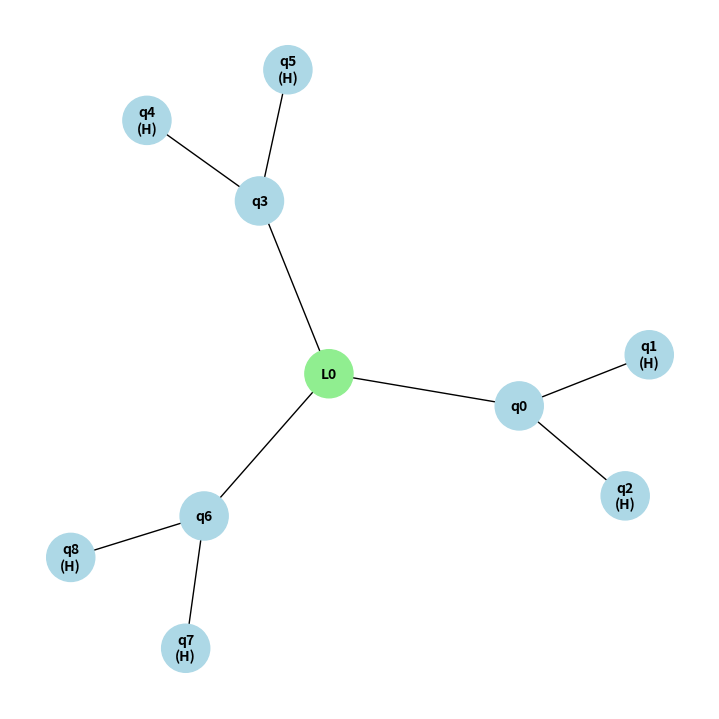

Source code (Python):
from itertools import combinations

import matplotlib.pyplot as plt
import networkx as nx
import numpy as np


def robust_tableau_to_graph(X_tab, Z_tab):
    """
    Rigorously converts a stabilizer tableau (X|Z) into a Graph State adjacency matrix (I|A).
    Applies local Hadamards (column swaps) when the X block is rank-deficient.
    """
    N = X_tab.shape[0]
    X = X_tab.copy()
    Z = Z_tab.copy()
    hadamards_applied = []

    for i in range(N):
        pivot_row = -1
        for j in range(i, N):
            if X[j, i] == 1:
                pivot_row = j
                break

        # If rank-deficient, apply local Hadamard to qubit i
        if pivot_row == -1:
            X[:, i], Z[:, i] = Z[:, i].copy(), X[:, i].copy()
            hadamards_applied.append(i)

            for j in range(i, N):
                if X[j, i] == 1:
                    pivot_row = j
                    break

        if pivot_row != i:
            X[[i, pivot_row]] = X[[pivot_row, i]]
            Z[[i, pivot_row]] = Z[[pivot_row, i]]

        for j in range(N):
            if i != j and X[j, i] == 1:
                X[j] = (X[j] + X[i]) % 2
                Z[j] = (Z[j] + Z[i]) % 2

    np.fill_diagonal(Z, 0)
    A = np.maximum(Z, Z.T)
    return A, hadamards_applied


def get_joint_tableau(Hx, Hz, Lx, Lz):
    """
    Constructs the (n+k) x (n+k) joint stabilizer tableau representing
    the universal graph state of a CSS code.

    Args:
        Hx, Hz: Parity check matrices for X and Z stabilizers.
        Lx, Lz: Logical X and Z operators (each row is a logical qubit).

    Returns:
        X_tab, Z_tab: The N x N matrices representing the joint state.
    """
    n = Hx.shape[1]
    k = Lx.shape[0]
    N = n + k

    # Verify dimensions (A valid CSS code should have exactly n-k independent stabilizers)
    num_stabilizers = Hx.shape[0] + Hz.shape[0]
    if num_stabilizers + 2 * k != 2 * N:
        # Note: We expect exactly N generators for an N-qubit state.
        # (n-k) stabilizers + 2k logicals = n + k = N.
        pass  # We proceed, but row reduction later will catch dependencies

    X_tab = np.zeros((N, N), dtype=int)
    Z_tab = np.zeros((N, N), dtype=int)

    row = 0

    # 1. Add Physical X-Stabilizers: Sx ⊗ I
    for i in range(Hx.shape[0]):
        X_tab[row, :n] = Hx[i, :]
        row += 1

    # 2. Add Physical Z-Stabilizers: Sz ⊗ I
    for i in range(Hz.shape[0]):
        Z_tab[row, :n] = Hz[i, :]
        row += 1

    # 3. Add Logical X correlations: Lx ⊗ X_log
    for j in range(k):
        X_tab[row, :n] = Lx[j, :]
        X_tab[row, n + j] = 1  # X on the logical ancilla
        row += 1

    # 4. Add Logical Z correlations: Lz ⊗ Z_log
    for j in range(k):
        Z_tab[row, :n] = Lz[j, :]
        Z_tab[row, n + j] = 1  # Z on the logical ancilla
        row += 1

    return X_tab, Z_tab


# --- HELPER FUNCTIONS FOR THE SEARCH ---

def get_s_dot_lambda(G, K_nodes, S_array):
    """
    Calculates S • Lambda_G^K: The sum of the multiplicities in S
    for all vertices that are common neighbors of the set K.
    """
    if not K_nodes:
        return 0

    # Find common neighbors of all nodes in K
    common_neighbors = set(G.neighbors(K_nodes[0]))
    for node in K_nodes[1:]:
        common_neighbors.intersection_update(G.neighbors(node))

    # Sum the multiplicity (S_array) of those common neighbors
    return sum(S_array[v] for v in common_neighbors)


def is_valid_2_incident_multiset(G, S_array):
    return is_valid_r_incident_multiset(G, S_array, 2)


def is_valid_r_incident_multiset(G, S_array, r):
    """
    STRICT r-incidence check enforcing the 2^(r-k) modulo rule.
    """
    supp_S = [i for i, mult in enumerate(S_array) if mult > 0]

    # 1. Independence Check
    for u, v in combinations(supp_S, 2):
        if G.has_edge(u, v):
            return False

    V_minus_S = [i for i in G.nodes() if i not in supp_S]

    # 2. FIXED r-Incidence Checks
    # k goes from 0 to r-1 INCLUSIVE. Therefore, we use range(r).
    for k in range(r):
        subset_size = k + 2
        modulo_base = 2 ** (r - k)  # The correct formula!

        for subset in combinations(V_minus_S, subset_size):
            if get_s_dot_lambda(G, subset, S_array) % modulo_base != 0:
                return False

    return True

def optimized_logical_t_search(adj_matrix, num_physical_qubits, hadamards_applied):
    """
    Optimized branch-and-bound search for LC2 symmetries that yield
    a non-Clifford (T-like) gate on the logical node.
    """
    G = nx.from_numpy_array(adj_matrix)
    N = len(G.nodes())

    # Identify the logical node (assuming a single logical qubit for this search)
    logical_node = num_physical_qubits
    logical_neighbors = list(G.neighbors(logical_node))

    valid_multisets = []

    # Track which nodes are forbidden from being in S (due to independence)
    # forbidden_counts[i] > 0 means node i cannot be added to S.
    forbidden_counts = [0] * num_physical_qubits

    def backtrack(current_qubit, current_S):
        # Base Case: We have assigned a multiplicity to all physical qubits
        if current_qubit == num_physical_qubits:
            # Pad with 0s for logical nodes
            full_S = current_S + [0] * (N - num_physical_qubits)

            # FILTER 1: The Logical Non-Clifford Condition (Your "Odd" Intuition)
            # The sum of S over the logical node's neighbors must be odd.
            logical_kickback_sum = sum(full_S[w] for w in logical_neighbors if w < num_physical_qubits)
            if logical_kickback_sum % 2 == 0:
                return  # Yields a Clifford or Pauli, discard.

            # FILTER 2: Strict 2-Incidence modulo arithmetic (from previous script)
            if is_valid_2_incident_multiset(G, full_S):
                valid_multisets.append(full_S)
            return

        # Recursive Branching
        # Option A: Multiplicity 0 (Always allowed)
        backtrack(current_qubit + 1, current_S + [0])

        # Option B: Multiplicities 1, 2, 3 (Only allowed if node is not forbidden)
        if forbidden_counts[current_qubit] == 0:
            # If we assign > 0, we must forbid all neighbors
            neighbors = [n for n in G.neighbors(current_qubit) if n < num_physical_qubits]
            for neighbor in neighbors:
                forbidden_counts[neighbor] += 1

            for mult in [1, 2, 3]:
                backtrack(current_qubit + 1, current_S + [mult])

            # Backtrack cleanup: un-forbid the neighbors
            for neighbor in neighbors:
                forbidden_counts[neighbor] -= 1

    print(f"Starting optimized recursive search on {num_physical_qubits} physical qubits...")
    backtrack(0, [])

    return valid_multisets


def generalized_logical_rotation_search(adj_matrix, num_physical_qubits, r):
    """
    Optimized branch-and-bound search for LC_r symmetries that yield
    a rotation strictly at the highest fractional level defined by r.
    """
    G = nx.from_numpy_array(adj_matrix)
    N = len(G.nodes())

    # Assume a single logical node for this specific targeted search
    logical_node = num_physical_qubits
    logical_neighbors = list(G.neighbors(logical_node))

    valid_multisets = []
    forbidden_counts = [0] * num_physical_qubits

    # The maximum multiplicity for a node in LC_r is (2^r) - 1
    max_multiplicity = 2 ** r

    def backtrack(current_qubit, current_S):
        # Base Case
        if current_qubit == num_physical_qubits:
            full_S = current_S + [0] * (N - num_physical_qubits)

            # THE UNIVERSAL FILTER:
            # To ensure the phase does not collapse to the (r-1)-th level,
            # the sum of the logical neighbors' multiplicities MUST be odd.
            logical_kickback_sum = sum(full_S[w] for w in logical_neighbors if w < num_physical_qubits)
            if logical_kickback_sum % 2 == 0:
                return  # Fraction reduces; gate drops to a lower Clifford level.

            # Generalized r-incidence check (Requires the updated function from our previous discussion)
            if is_valid_r_incident_multiset(G, full_S, r):
                valid_multisets.append(full_S)
            return

        # Recursive Branching
        # Option A: Multiplicity 0 (Always allowed, does not trigger independence rules)
        backtrack(current_qubit + 1, current_S + [0])

        # Option B: Multiplicities > 0 (Only allowed if node is not forbidden)
        if forbidden_counts[current_qubit] == 0:
            neighbors = [n for n in G.neighbors(current_qubit) if n < num_physical_qubits]

            for neighbor in neighbors:
                forbidden_counts[neighbor] += 1

            # Iterate through all valid non-zero multiplicities for level r
            for mult in range(1, max_multiplicity):
                backtrack(current_qubit + 1, current_S + [mult])

            for neighbor in neighbors:
                forbidden_counts[neighbor] -= 1

    print(f"Starting LC_{r} search on {num_physical_qubits} physical qubits...")
    print(
        f"Branching factor: {max_multiplicity} | Maximum theoretical leaves: {max_multiplicity ** num_physical_qubits}")

    backtrack(0, [])
    return valid_multisets


def apply_lc_r_with_multiplicity(G, S_array, r):
    """
    Applies r-local complementation.
    """
    G_new = G.copy()
    nodes = list(G.nodes())

    for u, v in combinations(nodes, 2):
        common_neighbors = list(set(G.neighbors(u)).intersection(G.neighbors(v)))
        s_dot_lambda = sum(S_array[w] for w in common_neighbors)

        # Definition 9: Toggle if sum mod 2^r == 2^(r-1)
        if s_dot_lambda % (2 ** r) == (2 ** (r - 1)):
            if G_new.has_edge(u, v):
                G_new.remove_edge(u, v)
            else:
                G_new.add_edge(u, v)

    return G_new


def calculate_all_unitaries(G, S_array, hadamards_applied, num_physical_qubits, total_nodes):
    """
    Calculates unitaries for BOTH physical and logical nodes.
    Returns two dictionaries: physical_gates and logical_gates.
    """
    physical_gates = {}
    logical_gates = {}

    def format_phase(axis, multiplier):
        mult = multiplier % 8
        if mult == 0: return ""
        if mult == 4: return f"{axis}"  # pi rotation

        fractions = {1: "π/4", 2: "π/2", 3: "3π/4", 5: "5π/4", 6: "3π/2", 7: "7π/4"}
        return f"{axis}({fractions[mult]})"

    for v in range(total_nodes):
        # 1. Base Multipliers
        x_mult = S_array[v] % 8
        z_sum = sum(S_array[w] for w in G.neighbors(v))
        z_mult = (-z_sum) % 8

        # 2. Hardware / Basis Correction
        if v in hadamards_applied:
            actual_x_mult = z_mult
            actual_z_mult = x_mult
        else:
            actual_x_mult = x_mult
            actual_z_mult = z_mult

        # 3. Format strings
        z_str = format_phase("Z", actual_z_mult)
        x_str = format_phase("X", actual_x_mult)
        gates = [g for g in [x_str, z_str] if g]
        gate_str = " * ".join(gates) if gates else "I"

        # 4. Route to correct dictionary
        if v < num_physical_qubits:
            physical_gates[f"q{v}"] = gate_str
        else:
            logical_gates[f"L{v - num_physical_qubits}"] = gate_str

    return physical_gates, logical_gates


def get_generic_joint_tableau(stab_X, stab_Z, log_X_x, log_X_z, log_Z_x, log_Z_z):
    """
    Constructs the universal joint tableau for ANY generic stabilizer code (CSS or non-CSS).
    Requires full symplectic representations for stabilizers and logicals.
    """
    num_stabs = stab_X.shape[0]
    n = stab_X.shape[1]
    k = log_X_x.shape[0]
    N = n + k

    if num_stabs + 2 * k != 2 * N:
        print(f"Warning: Expected {n - k} stabilizers for an [[{n},{k}]] code, got {num_stabs}.")

    X_tab = np.zeros((N, N), dtype=int)
    Z_tab = np.zeros((N, N), dtype=int)

    row = 0

    # 1. Add Physical Stabilizers (Mixed X and Z)
    for i in range(num_stabs):
        X_tab[row, :n] = stab_X[i, :]
        Z_tab[row, :n] = stab_Z[i, :]
        row += 1

    # 2. Add Logical X correlations (Physical Logical X correlated with Ancilla X)
    for j in range(k):
        X_tab[row, :n] = log_X_x[j, :]
        Z_tab[row, :n] = log_X_z[j, :]
        X_tab[row, n + j] = 1  # The X on the logical ancilla
        row += 1

    # 3. Add Logical Z correlations (Physical Logical Z correlated with Ancilla Z)
    for j in range(k):
        X_tab[row, :n] = log_Z_x[j, :]
        Z_tab[row, :n] = log_Z_z[j, :]
        Z_tab[row, n + j] = 1  # The Z on the logical ancilla
        row += 1

    return X_tab, Z_tab


# ==========================================
# THE [[5, 1, 3]] PERFECT CODE
# ==========================================
def code_5_1_3():
    """
    Generates the symplectic representation of the 5-qubit code.
    Stabilizers: XZZXI, IXZZX, XIXZZ, ZXIXZ
    Logicals: Lx = XXXXX, Lz = ZZZZZ
    """
    # Stabilizer X components
    stab_X = np.array([
        [1, 0, 0, 1, 0],
        [0, 1, 0, 0, 1],
        [1, 0, 1, 0, 0],
        [0, 1, 0, 1, 0]
    ])

    # Stabilizer Z components
    stab_Z = np.array([
        [0, 1, 1, 0, 0],
        [0, 0, 1, 1, 0],
        [0, 0, 0, 1, 1],
        [1, 0, 0, 0, 1]
    ])

    # Logical X (purely X)
    log_X_x = np.array([[1, 1, 1, 1, 1]])
    log_X_z = np.array([[0, 0, 0, 0, 0]])

    # Logical Z (purely Z)
    log_Z_x = np.array([[0, 0, 0, 0, 0]])
    log_Z_z = np.array([[1, 1, 1, 1, 1]])

    X, Z = get_generic_joint_tableau(stab_X, stab_Z, log_X_x, log_X_z, log_Z_x, log_Z_z)
    return robust_tableau_to_graph(X, Z) + (5, 1)


def shor():
    H_shor_x = np.array([
        [1, 1, 1, 1, 1, 1, 0, 0, 0],
        [0, 0, 0, 1, 1, 1, 1, 1, 1]
    ])

    H_shor_z = np.array([
        [1, 1, 0, 0, 0, 0, 0, 0, 0],
        [0, 1, 1, 0, 0, 0, 0, 0, 0],
        [0, 0, 0, 1, 1, 0, 0, 0, 0],
        [0, 0, 0, 0, 1, 1, 0, 0, 0],
        [0, 0, 0, 0, 0, 0, 1, 1, 0],
        [0, 0, 0, 0, 0, 0, 0, 1, 1]
    ])
    L_shor_x = np.array([[1, 1, 1, 1, 1, 1, 1, 1, 1]])
    L_shor_z = np.array([[1, 0, 0, 1, 0, 0, 1, 0, 0]])

    X, Z = get_joint_tableau(H_shor_x, H_shor_z, L_shor_x, L_shor_z)
    return robust_tableau_to_graph(X, Z) + (9, 1)


def steane():
    H_steane_x = np.array([
        [1, 0, 0, 1, 0, 1, 1],
        [0, 1, 0, 1, 1, 0, 1],
        [0, 0, 1, 0, 1, 1, 1]
    ])
    H_steane_z = H_steane_x
    L_steane_x = np.array([[1, 1, 1, 1, 1, 1, 1]])
    L_steane_z = np.array([[1, 1, 1, 1, 1, 1, 1]])

    X, Z = get_joint_tableau(H_steane_x, H_steane_z, L_steane_x, L_steane_z)
    return robust_tableau_to_graph(X, Z) + (7, 1)


def carbon():
    H_x = np.array([
        [1, 1, 1, 1, 0, 0, 0, 0, 0, 0, 0, 0],
        [0, 0, 0, 0, 1, 1, 1, 1, 0, 0, 0, 0],
        [0, 0, 0, 0, 0, 0, 0, 0, 1, 1, 1, 1],
        [1, 1, 0, 0, 0, 1, 0, 1, 1, 0, 0, 1],
        [1, 0, 0, 1, 1, 1, 0, 0, 0, 1, 0, 1],
    ])
    H_z = np.array([
        [1, 1, 1, 1, 0, 0, 0, 0, 0, 0, 0, 0],
        [0, 0, 0, 0, 1, 1, 1, 1, 0, 0, 0, 0],
        [0, 0, 0, 0, 0, 0, 0, 0, 1, 1, 1, 1],
        [1, 0, 1, 0, 0, 0, 1, 1, 1, 0, 0, 1],
        [1, 0, 0, 1, 1, 0, 1, 0, 0, 0, 1, 1],
    ])

    L_x = np.array([
        [1, 0, 0, 1, 0, 0, 0, 0, 0, 0, 1, 1],
        [0, 1, 0, 1, 0, 0, 0, 0, 0, 1, 1, 0],
    ])
    L_z = np.array([
        [1, 0, 0, 1, 0, 0, 0, 0, 0, 1, 0, 1],
        [1, 1, 0, 0, 0, 0, 0, 0, 0, 1, 1, 0],
    ])

    return get_joint_tableau(H_x, H_z, L_x, L_z) + (12, 2)


def dodecahedral_code():
    G = nx.dodecahedral_graph()
    nx.draw(G, with_labels=True)
    L = [14, 4, 11, 1]


def code_15_7_3():
    H_15_7_3_x = np.array([
        [1, 0, 1, 0, 1, 0, 1, 0, 1, 0, 1, 0, 1, 0, 1],
        [0, 1, 1, 0, 0, 1, 1, 0, 0, 1, 1, 0, 0, 1, 1],
        [0, 0, 0, 1, 1, 1, 1, 0, 0, 0, 0, 1, 1, 1, 1],
        [0, 0, 0, 0, 0, 0, 0, 1, 1, 1, 1, 1, 1, 1, 1]
    ])
    H_15_7_3_z = H_15_7_3_x
    L_15_7_3_x = np.array([
        [0, 0, 1, 0, 0, 0, 1, 0, 0, 0, 1, 0, 0, 0, 1],
        [0, 0, 0, 0, 0, 0, 0, 0, 0, 0, 0, 1, 1, 1, 1],
        [0, 0, 0, 0, 1, 0, 1, 0, 0, 0, 0, 0, 1, 0, 1],
        [0, 0, 0, 0, 0, 0, 0, 0, 0, 1, 1, 0, 0, 1, 1],
        [0, 0, 0, 0, 0, 0, 0, 0, 1, 0, 1, 0, 1, 0, 1],
        [0, 0, 0, 0, 0, 1, 1, 0, 0, 0, 0, 0, 0, 1, 1],
        [1, 1, 1, 1, 1, 1, 1, 1, 1, 1, 1, 1, 1, 1, 1]
    ])
    L_15_7_3_z = L_15_7_3_x

    X, Z = get_joint_tableau(H_15_7_3_x, H_15_7_3_z, L_15_7_3_x, L_15_7_3_z)
    return robust_tableau_to_graph(X, Z) + (15, 7)


def code_16_6_4():
    H_16_6_4_x = np.array([
        [1, 1, 1, 1, 1, 1, 1, 1, 1, 1, 1, 1, 1, 1, 1, 1],
        [0, 1, 0, 1, 0, 1, 0, 1, 0, 1, 0, 1, 0, 1, 0, 1],
        [0, 0, 1, 1, 0, 0, 1, 1, 0, 0, 1, 1, 0, 0, 1, 1],
        [0, 0, 0, 0, 1, 1, 1, 1, 0, 0, 0, 0, 1, 1, 1, 1],
        [0, 0, 0, 0, 0, 0, 0, 0, 1, 1, 1, 1, 1, 1, 1, 1],
    ])

    H_16_6_4_z = np.array([
        [1, 1, 1, 1, 1, 1, 1, 1, 1, 1, 1, 1, 1, 1, 1, 1],
        [0, 1, 0, 1, 0, 1, 0, 1, 0, 1, 0, 1, 0, 1, 0, 1],
        [0, 0, 1, 1, 0, 0, 1, 1, 0, 0, 1, 1, 0, 0, 1, 1],
        [0, 0, 0, 0, 1, 1, 1, 1, 0, 0, 0, 0, 1, 1, 1, 1],
        [0, 0, 0, 0, 0, 0, 0, 0, 1, 1, 1, 1, 1, 1, 1, 1],
    ])
    L_16_6_4_x = np.array([
        [0, 0, 0, 1, 0, 0, 0, 1, 0, 0, 0, 1, 0, 0, 0, 1],
        [0, 0, 0, 0, 0, 1, 0, 1, 0, 0, 0, 0, 0, 1, 0, 1],
        [0, 0, 0, 0, 0, 0, 0, 0, 0, 1, 0, 1, 0, 1, 0, 1],
        [0, 0, 0, 0, 0, 0, 1, 1, 0, 0, 0, 0, 0, 0, 1, 1],
        [0, 0, 0, 0, 0, 0, 0, 0, 0, 0, 1, 1, 0, 0, 1, 1],
        [0, 0, 0, 0, 0, 0, 0, 0, 0, 0, 0, 0, 1, 1, 1, 1],
    ])
    L_16_6_4_z = L_16_6_4_x

    X, Z = get_joint_tableau(H_16_6_4_x, H_16_6_4_z, L_16_6_4_x, L_16_6_4_z)
    return robust_tableau_to_graph(X, Z) + (16, 6)


def get_graph_data(method):
    adj_matrix, hadamards_applied, n, k = method()
    G = nx.from_numpy_array(adj_matrix)
    color_map = ['lightblue' if i < n else 'lightgreen' for i in range(len(adj_matrix))]

    labels = {}
    for i in range(len(adj_matrix)):
        if i >= n:
            labels[i] = f"L{i - n}"
        elif i in hadamards_applied:
            labels[i] = f"q{i}\n(H)"
        else:
            labels[i] = f"q{i}"

    return G, adj_matrix, hadamards_applied, labels, color_map, n, k


# --- PLAYGROUND EXECUTION ---
def test_graph_gen(method):
    adj_matrix, hadamards_applied, n, k = method()

    print("\n--- TRANSFORMATION COMPLETE ---")
    print(f"Hadamards were forced on physical qubits: {hadamards_applied}")
    print("Final Adjacency Matrix (Graph State):\n", adj_matrix)

    # Visualize
    G = nx.from_numpy_array(adj_matrix)
    plt.figure(figsize=(7, 7))

    # Color coding: Nodes 0-6 are physical, Node 7 is logical
    color_map = ['lightblue' if i < n else 'lightgreen' for i in range(len(adj_matrix))]

    labels = {}
    for i in range(len(adj_matrix)):
        if i >= n:
            labels[i] = f"L{i - n}"
        elif i in hadamards_applied:
            labels[i] = f"q{i}\n(H)"
        else:
            labels[i] = f"q{i}"

    pos = nx.spring_layout(G, seed=10)
    nx.draw(G, pos, labels=labels, node_color=color_map, node_size=1200, font_weight='bold', font_size=10)
    plt.show()


def test_search(method, r):
    G, adj_matrix, hadamards_applied, labels, color_map, n, k = get_graph_data(method)

    results = generalized_logical_rotation_search(adj_matrix, n, r)

    print(f"\nSearch Complete. Found {len(results)} valid {r}-incident multisets.")
    S_arrays = []
    for res in results:
        supp = [i for i, val in enumerate(res) if val > 0]
        print(f"Valid S array: {res} | Support nodes: {supp}")
        S_arrays.append(res)

    if len(S_arrays) == 0:
        print("No valid S arrays found.")
        return

    fig, axes = plt.subplots(nrows=len(S_arrays), ncols=1, figsize=(10, 6 * len(S_arrays)))
    if len(S_arrays) == 1: axes = [axes]

    for i, (ax, res) in enumerate(zip(axes, S_arrays), start=1):
        G_prime = apply_lc_r_with_multiplicity(G, res, r)
        pos = nx.spring_layout(G_prime, seed=10)

        # Calculate separated unitaries
        phys_gates, log_gates = calculate_all_unitaries(G, res, hadamards_applied, n, n + k)

        # Format text cleanly
        phys_text = " | ".join([f"{q}: {op}" for q, op in phys_gates.items() if op != "I"])
        log_text = " | ".join([f"{l}: {op}" for l, op in log_gates.items() if op != "I"])

        if not phys_text: phys_text = "Global Identity"
        if not log_text: log_text = "Identity (No Logical Effect)"

        nx.draw(G_prime, pos, ax=ax, labels=labels, node_color=color_map, node_size=1200, font_weight='bold',
                font_size=10)

        # Display both Physical and Logical unitaries clearly
        title_str = (f"Graph {i} | S_stab = {res[:n]} | S_logicals = {res[n:]}\n"
                     f"Physical Gates: {phys_text}\n"
                     f"EFFECTIVE LOGICAL: {log_text}\n"
                     f"Is CSS: {nx.is_bipartite(G_prime)}")

        ax.set_title(title_str, pad=15)
        ax.axis("off")

    plt.tight_layout()
    plt.show()


if __name__ == "__main__":
    # G = nx.dodecahedral_graph()
    # nx.draw(G, with_labels=True)
    # L = [14, 4, 11, 1]
    # plt.show()

    test_graph_gen(shor)
    test_search(shor, 1)
    # test_search(steane, 3)
